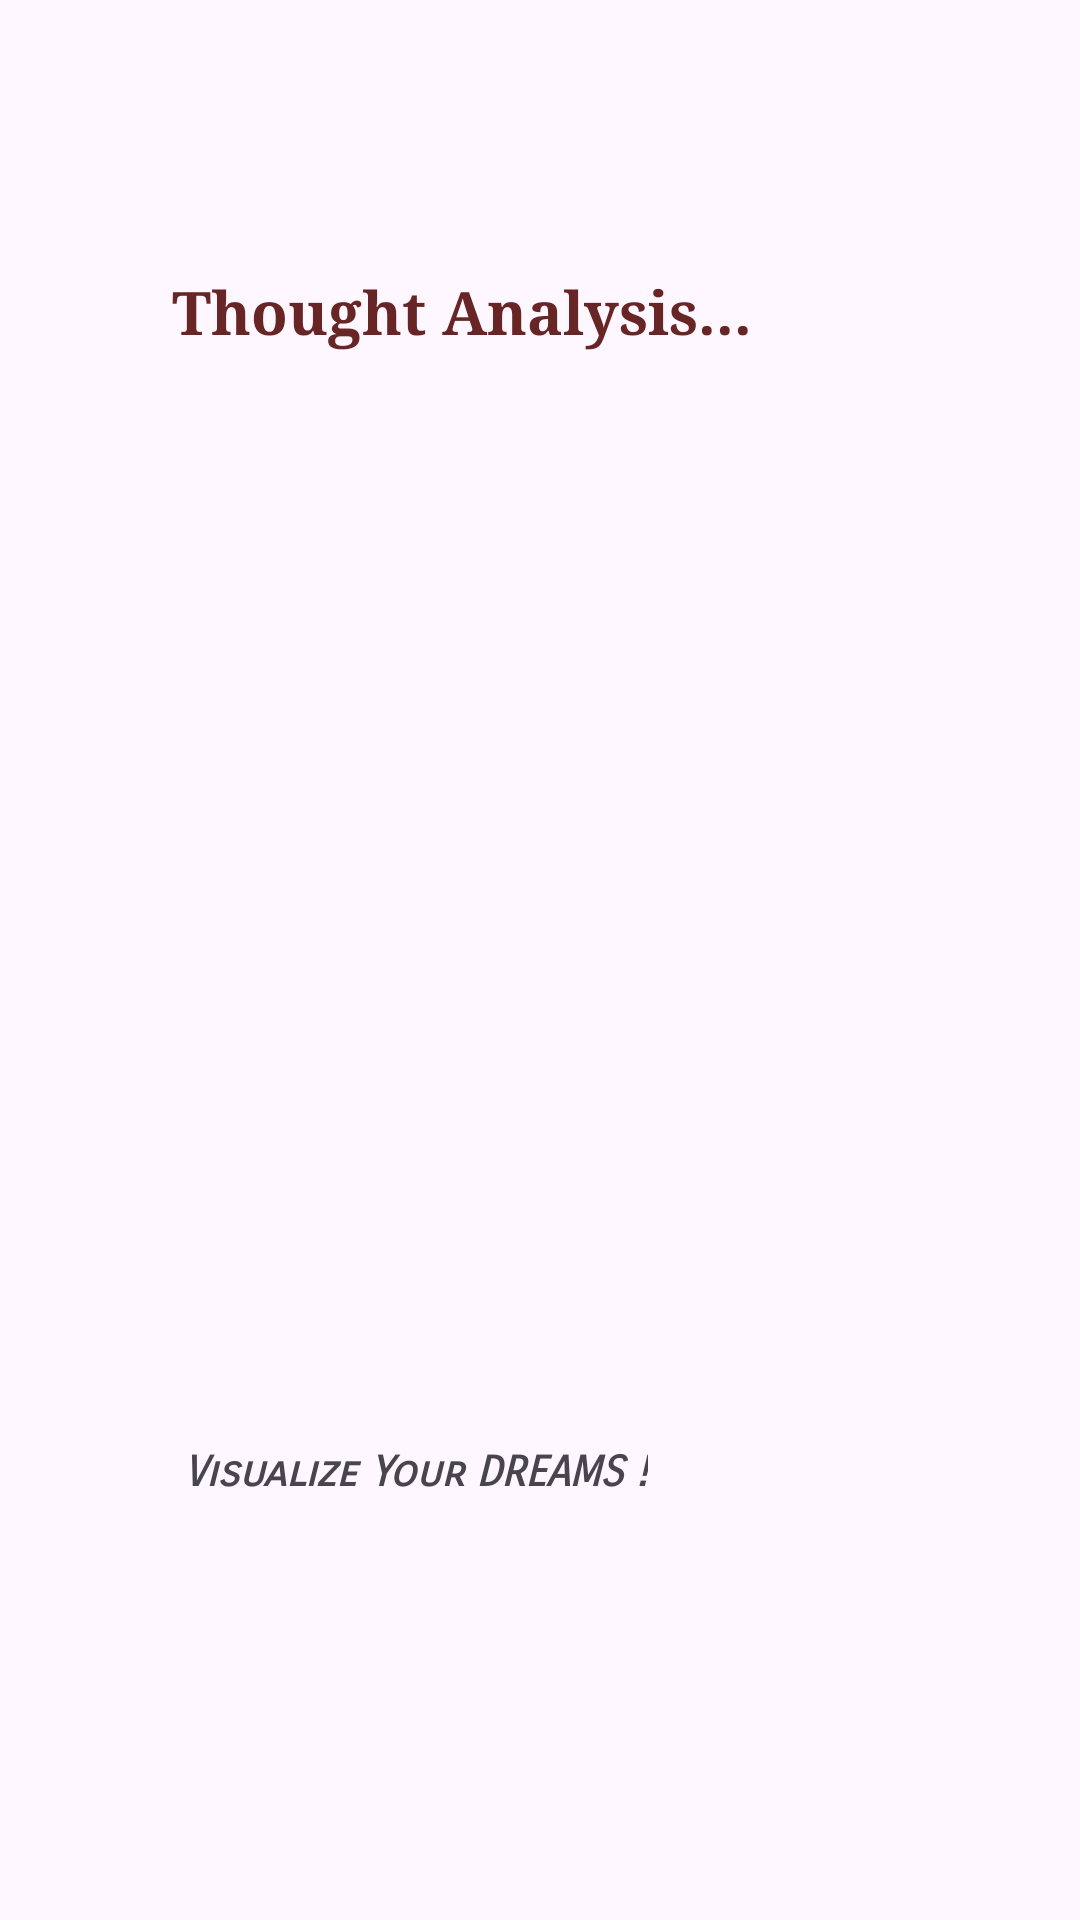

Write the Android layout XML for this screen, with the resource values it uses.
<!-- AndroidManifest.xml: application theme Theme.MindMeld -->
<!-- res/layout/activity_navigate1.xml -->
<?xml version="1.0" encoding="utf-8"?>
<androidx.constraintlayout.widget.ConstraintLayout xmlns:android="http://schemas.android.com/apk/res/android"
    xmlns:app="http://schemas.android.com/apk/res-auto"
    xmlns:tools="http://schemas.android.com/tools"
    android:id="@+id/dremblog"
    android:layout_width="match_parent"
    android:layout_height="match_parent"
    tools:context=".navigate1">

    <TextView
        android:id="@+id/textView2"
        android:layout_width="wrap_content"
        android:layout_height="wrap_content"
        android:layout_marginTop="32dp"
        android:layout_marginEnd="52dp"
        android:fontFamily="serif"
        android:text="@string/navi01"
        android:textColor="@color/darkbrown"
        android:textSize="@dimen/diamns"
        android:textStyle="bold"
        app:layout_constraintBottom_toTopOf="@+id/imageView"
        app:layout_constraintEnd_toEndOf="parent"
        app:layout_constraintHorizontal_bias="0.5"
        app:layout_constraintStart_toStartOf="parent"
        app:layout_constraintTop_toTopOf="parent" />

    <TextView
        android:id="@+id/textView3"
        android:layout_width="0dp"
        android:layout_height="wrap_content"
        android:layout_marginTop="32dp"
        android:layout_marginEnd="144dp"
        android:fontFamily="sans-serif-smallcaps"
        android:text="@string/navi2"
        android:textStyle="bold|italic"
        app:layout_constraintBottom_toTopOf="@+id/nextarr"
        app:layout_constraintEnd_toEndOf="parent"
        app:layout_constraintTop_toBottomOf="@+id/imageView" />

    <ImageView
        android:id="@+id/imageView"
        android:layout_width="0dp"
        android:layout_height="200dp"
        android:layout_marginStart="32dp"
        android:layout_marginTop="16dp"
        android:layout_marginEnd="32dp"
        app:layout_constraintBottom_toTopOf="@+id/textView3"
        app:layout_constraintEnd_toEndOf="parent"
        app:layout_constraintHorizontal_bias="0.5"
        app:layout_constraintStart_toStartOf="parent"
        app:layout_constraintTop_toBottomOf="@+id/textView2"
        app:srcCompat="@drawable/brain" />

    <ImageView
        android:id="@+id/nextarr"
        android:layout_width="wrap_content"
        android:layout_height="wrap_content"
        android:layout_marginTop="24dp"
        android:layout_marginEnd="32dp"
        app:layout_constraintBottom_toBottomOf="parent"
        app:layout_constraintEnd_toEndOf="parent"
        app:layout_constraintTop_toBottomOf="@+id/textView3"
        app:srcCompat="@drawable/baseline_arrow_forward" />
</androidx.constraintlayout.widget.ConstraintLayout>
<!-- resources referenced by this layout -->
<resources>
  <color name="darkbrown">#682525</color>
  <dimen name="diamns">20dp</dimen>
  <string name="navi01">Thought Analysis...</string>
  <string name="navi2">Visualize Your DREAMS !</string>
  <style name="Theme.MindMeld" parent="Base.Theme.MindMeld" />
  <style name="Base.Theme.MindMeld" parent="Theme.Material3.DayNight.NoActionBar">
          
          
      </style>
</resources>
